Photos from the image-classification dataset "Gesture-Recognition-" in the GitHub repository Naman29699/Gesture-Recognition-. Its 4 classes are: down, left, nothing, right.

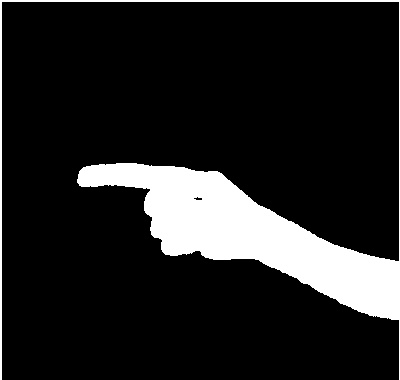
Label: right

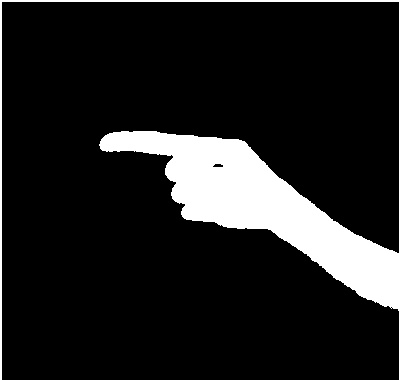
Label: right

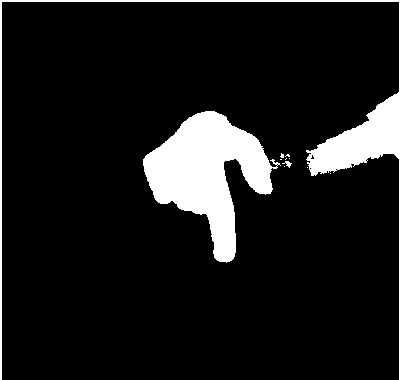
Label: down

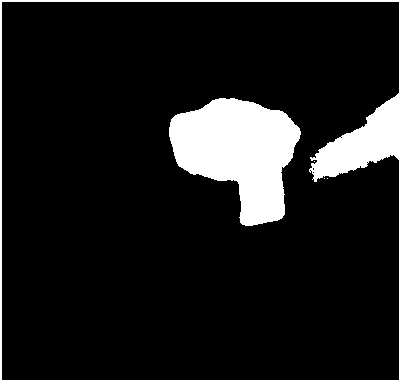
Label: down

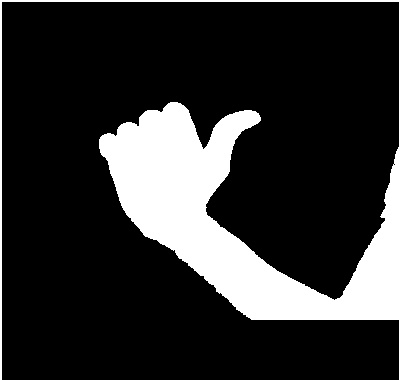
Label: left

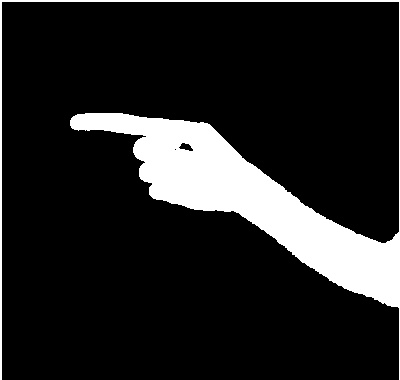
Label: right
